11-way image classification set "dataset_final" from GitHub (jsaenzgviu/tfm); label vocabulary: bacterial spot, early blight, healthy, late blight, leaf mold, powdery mildew, septoria leaf spot, spider mites two-spotted spider mite, target spot, tomato mosaic virus, tomato yellow leaf curl virus.

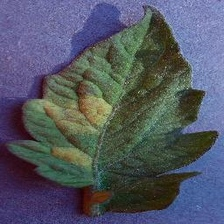
Label: leaf mold

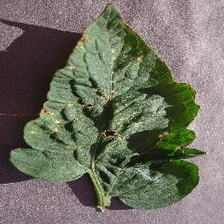
Label: target spot

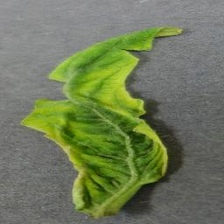
Label: tomato yellow leaf curl virus

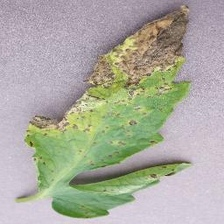
Label: septoria leaf spot

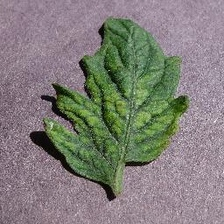
Label: tomato mosaic virus

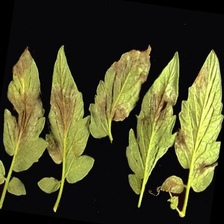
Label: late blight
